Run: headless pygame with SDL's dummy video driver; simulated clock (each Clock.tick advances the game by its frame time, no real sleeping); random seed 0; keys injected as events and as key.get_pressed() state; no mouse input.
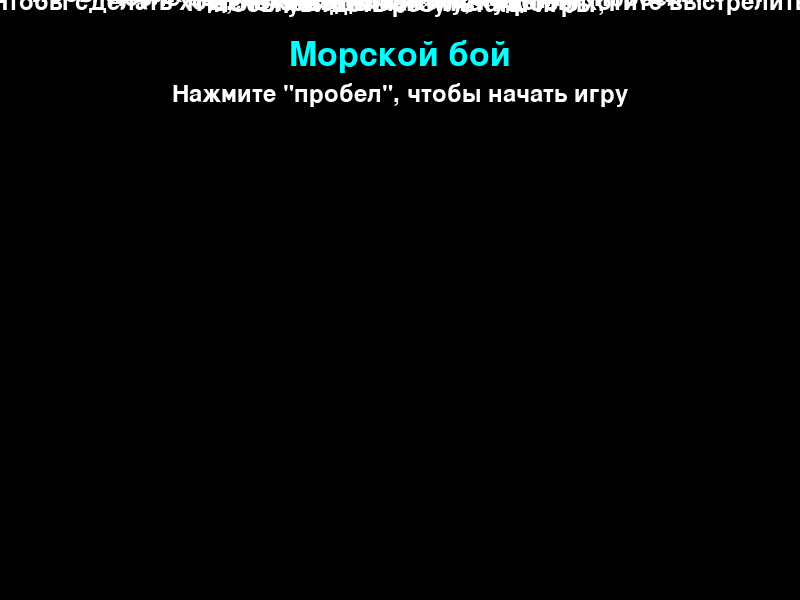
Frame 1 of 4 · flips 1–60 · no input
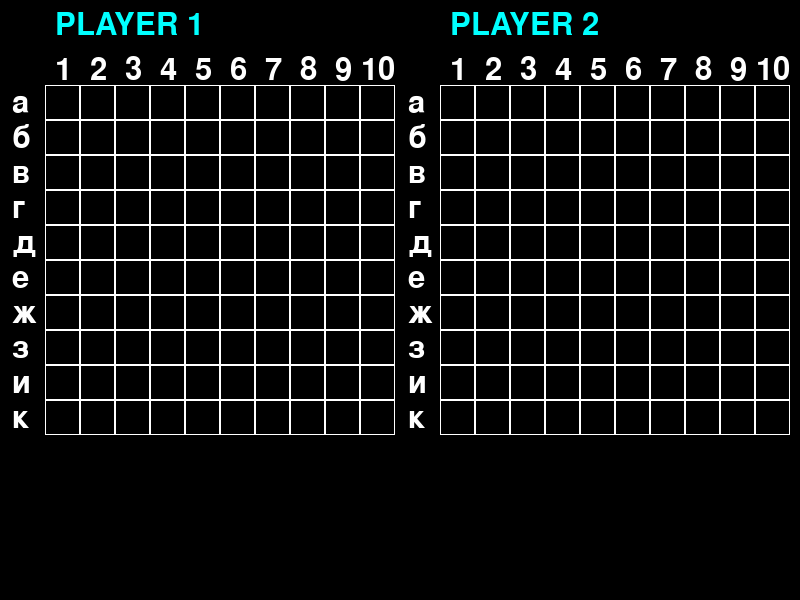
Frame 2 of 4 · flips 61–180 · tapped SPACE, RETURN · held RIGHT (→), D
Frame 3 of 4 · flips 181–300 · held DOWN (↓), S · screen unchanged from frame 2, image omitted
Frame 4 of 4 · flips 301–420 · held LEFT (←), A, UP (↑), W · screen unchanged from frame 3, image omitted

The pygame program that drew these frames:

import pygame

SPACE_PRESS_COUNT = 0


class Board:
    def __init__(self, width, height):
        self.width = width
        self.height = height
        self.board = [[0] * width for i in range(height)]
        self.left = 10
        self.top = 10
        self.cell_size = 30

    def set_view(self, left, top, cell_size):
        self.left = left
        self.top = top
        self.cell_size = cell_size

    def render(self, screen):
        colors = [pygame.Color(0, 0, 0), pygame.Color(0, 255, 0)]
        for x in range(self.width):
            for y in range(self.height):
                pygame.draw.rect(screen, (255, 255, 255),
                                 (x * self.cell_size + self.left,
                                  y * self.cell_size + self.top,
                                  self.cell_size, self.cell_size), 1)
                pygame.draw.rect(screen, colors[self.board[y][x]], (x * self.cell_size + self.left + 1,
                                                                    y * self.cell_size + self.top + 1,
                                                                    self.cell_size - 2, self.cell_size - 2))

    def get_cell(self, mouse_pos):
        x = (mouse_pos[0] - self.left) // self.cell_size
        y = (mouse_pos[1] - self.top) // self.cell_size
        if 0 <= x < self.width and 0 <= y < self.height:
            return x, y
        return None

    def on_click(self, cell_coords):
        self.board[cell_coords[1]][cell_coords[0]] = 1 - self.board[cell_coords[1]][cell_coords[0]]

    def get_click(self, mouse_pos):
        cell = self.get_cell(mouse_pos)
        if cell:
            self.on_click(cell)


def draw_1():
    screen.fill((0, 0, 0))
    font_1 = pygame.font.Font(None, 50)
    font_2 = pygame.font.Font(None, 35)
    rules = ['Морской бой', 'Нажмите "пробел", чтобы начать игру',
             'Игра рассчитана на двух человек, играющих на одном устройстве', 'Первым расставляет корабли PLAYER 1',
             'Чтобы это сделать, нужно нажать на корабль,', 'а затем на клетки поля, куда вы хотите его поместить',
             'Чтобы зафиксировать местоположение корабля, нажмите "W"', 'После расстановки кораблей, нажмите "пробел"',
             'Первым ходит PLAYER 1',
             'Чтобы сделать ход, нажмите на клетку, куда вы хотите выстрелить', 'После победы нажмите "пробел",',
             'чтобы увидеть результаты игры']
    y = 15
    for elem in rules:
        if elem == 'Морской бой':
            text = font_1.render(elem, True, (0, 255, 255))
        else:
            text = font_2.render(elem, True, (255, 255, 255))
        text_x = width // 2 - text.get_width() // 2
        text_y = height // y - text.get_height() // y
        # нужно красиво расположить текст
        screen.blit(text, (text_x, text_y))
        y -= 8


def draw_2():
    screen.fill((0, 0, 0))
    font = pygame.font.Font(None, 46)
    letters = 'абвгдежзик'  # 'АБВГДЕЖЗИК'
    letters_x_1 = 12
    letters_x_2 = 408
    letters_y = 88
    for elem in letters:
        text = font.render(elem, True, (255, 255, 255))
        screen.blit(text, (letters_x_1, letters_y))
        screen.blit(text, (letters_x_2, letters_y))
        letters_y += 35
    text = font.render("1  2  3  4  5  6  7  8  9 10", True, (255, 255, 255))
    screen.blit(text, (55, 55))
    screen.blit(text, (450, 55))
    font_names = pygame.font.SysFont('arial', 50)
    name_1 = font.render("PLAYER 1", True, (0, 255, 255))
    name_2 = font.render("PLAYER 2", True, (0, 255, 255))
    screen.blit(name_1, (55, 10))
    screen.blit(name_2, (450, 10))

    board1 = Board(10, 10)
    board1.set_view(45, 85, 35)
    board1.render(screen)
    board2 = Board(10, 10)
    board2.set_view(440, 85, 35)
    board2.render(screen)


if __name__ == '__main__':
    pygame.init()
    size = width, height = 800, 600
    screen = pygame.display.set_mode(size)
    pygame.display.set_caption("Касаева Яна; Цыганова Виктория")
    draw_1()
    running = True
    while running:
        for event in pygame.event.get():
            if event.type == pygame.QUIT:
                running = False
            if (event.type == pygame.KEYDOWN and event.key == pygame.K_SPACE) and SPACE_PRESS_COUNT == 0:
                SPACE_PRESS_COUNT += 1
                draw_2()
        pygame.display.flip()
    pygame.quit()
